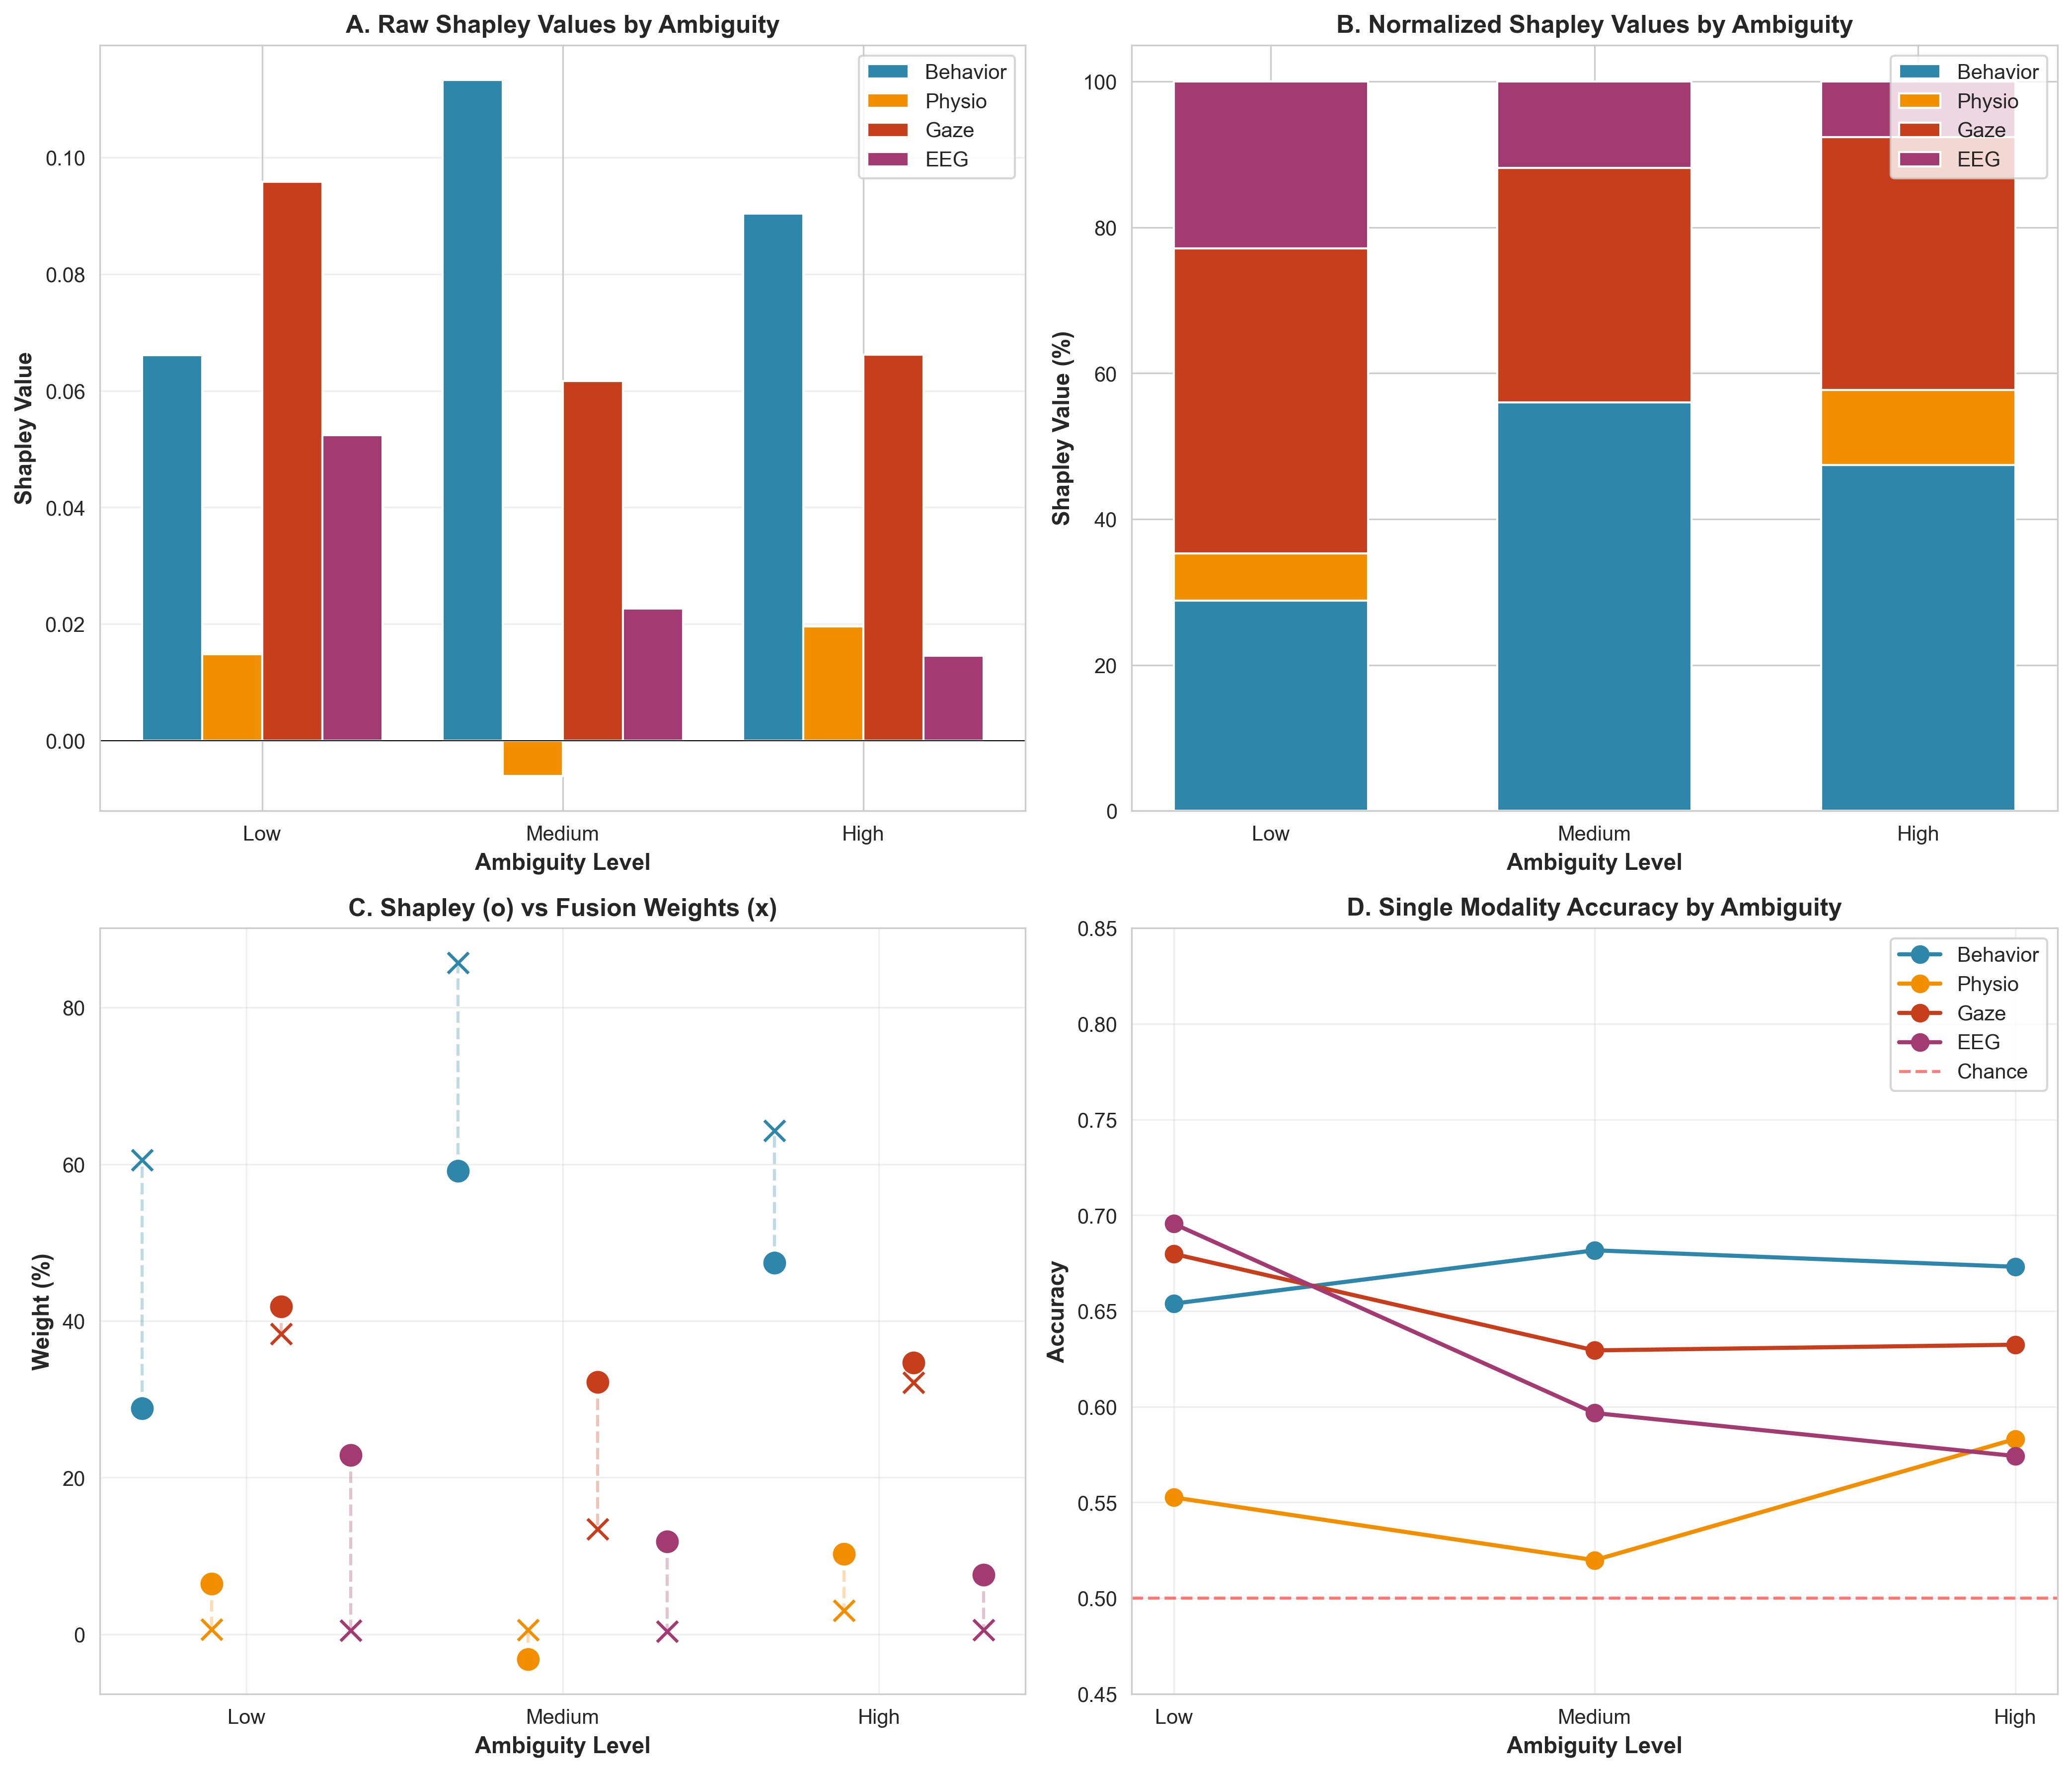

Data behind this chart, as committed beside it:
ambiguity, Behavior_shapley, Behavior_pct, Physio_shapley, Physio_pct, Gaze_shapley, Gaze_pct, EEG_shapley, EEG_pct, full_accuracy
Low, 0.06606, 28.84, 0.01485, 6.481, 0.09584, 41.83, 0.05235, 22.85, 0.7291
Medium, 0.1133, 59.13, -0.006051, -3.158, 0.06171, 32.21, 0.02263, 11.81, 0.6916
High, 0.0904, 47.4, 0.01961, 10.29, 0.06615, 34.69, 0.01453, 7.619, 0.6907
